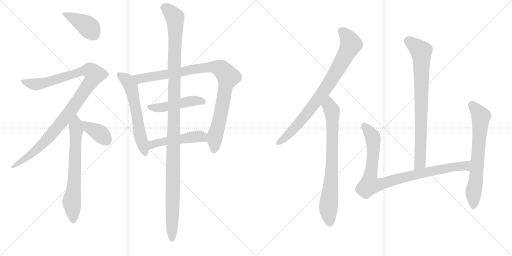
t = 0.00 s
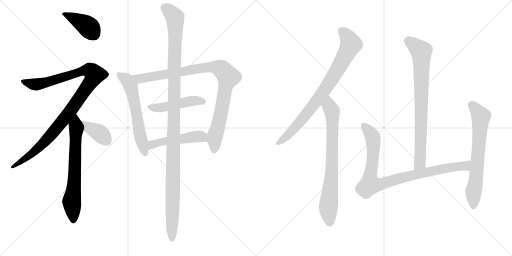
t = 2.36 s
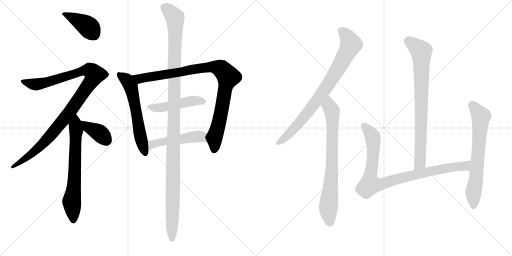
t = 4.72 s
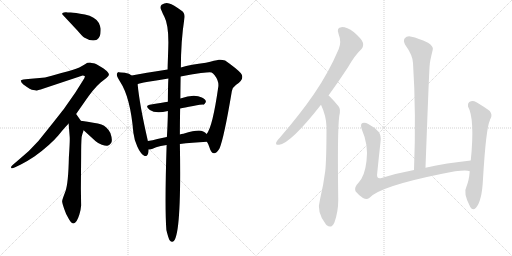
t = 7.08 s
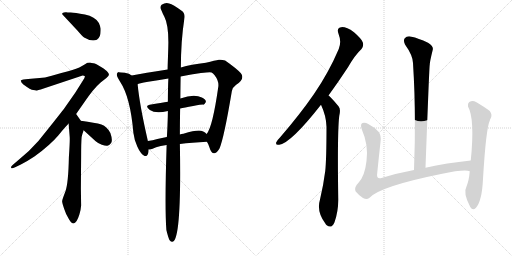
t = 9.43 s
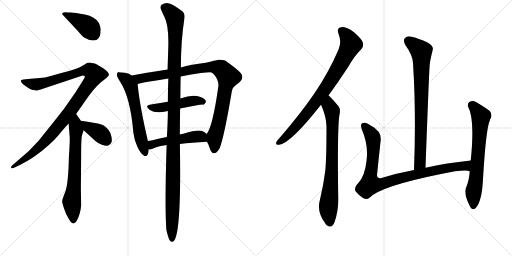
t = 11.79 s

The animated SVG that drew these frames (rendered in a browser with its animation timeline set to each time). Animation: 14 CSS @keyframes rules; one cycle of 11.79 s.

<svg version="1.1" viewBox="0 0 2048 1024" xmlns="http://www.w3.org/2000/svg">
  <g stroke="lightgray" stroke-dasharray="1,1" stroke-width="1" transform="scale(4, 4)">
    <line x1="0" y1="0" x2="256" y2="256"></line>
    <line x1="256" y1="0" x2="0" y2="256"></line>
    <line x1="128" y1="0" x2="128" y2="256"></line>
    <line x1="0" y1="128" x2="256" y2="128"></line>
    <line x1="256" y1="0" x2="512" y2="256"></line>
    <line x1="512" y1="0" x2="256" y2="256"></line>
    <line x1="384" y1="0" x2="384" y2="256"></line>
    <line x1="256" y1="128" x2="512" y2="128"></line>
  </g>
<g transform="scale(1, -1) translate(0, -850)">
   <style type="text/css">
    @keyframes keyframes0 {
      from {
       stroke: black;
       stroke-dashoffset: 407;
       stroke-width: 128;
       }
       57% {
       animation-timing-function: step-end;
       stroke: black;
       stroke-dashoffset: 0;
       stroke-width: 128;
       }
       to {
       stroke: black;
       stroke-width: 1024;
       }
       }
       #make-me-a-hanzi-animation-0 {
         animation: keyframes0 0.581217s both;
         animation-delay: 0.000000s;
         animation-timing-function: linear;
       }
    @keyframes keyframes1 {
      from {
       stroke: black;
       stroke-dashoffset: 1059;
       stroke-width: 128;
       }
       78% {
       animation-timing-function: step-end;
       stroke: black;
       stroke-dashoffset: 0;
       stroke-width: 128;
       }
       to {
       stroke: black;
       stroke-width: 1024;
       }
       }
       #make-me-a-hanzi-animation-1 {
         animation: keyframes1 1.111816s both;
         animation-delay: 0.581217s;
         animation-timing-function: linear;
       }
    @keyframes keyframes2 {
      from {
       stroke: black;
       stroke-dashoffset: 673;
       stroke-width: 128;
       }
       69% {
       animation-timing-function: step-end;
       stroke: black;
       stroke-dashoffset: 0;
       stroke-width: 128;
       }
       to {
       stroke: black;
       stroke-width: 1024;
       }
       }
       #make-me-a-hanzi-animation-2 {
         animation: keyframes2 0.797689s both;
         animation-delay: 1.693033s;
         animation-timing-function: linear;
       }
    @keyframes keyframes3 {
      from {
       stroke: black;
       stroke-dashoffset: 381;
       stroke-width: 128;
       }
       55% {
       animation-timing-function: step-end;
       stroke: black;
       stroke-dashoffset: 0;
       stroke-width: 128;
       }
       to {
       stroke: black;
       stroke-width: 1024;
       }
       }
       #make-me-a-hanzi-animation-3 {
         animation: keyframes3 0.560059s both;
         animation-delay: 2.490722s;
         animation-timing-function: linear;
       }
    @keyframes keyframes4 {
      from {
       stroke: black;
       stroke-dashoffset: 596;
       stroke-width: 128;
       }
       66% {
       animation-timing-function: step-end;
       stroke: black;
       stroke-dashoffset: 0;
       stroke-width: 128;
       }
       to {
       stroke: black;
       stroke-width: 1024;
       }
       }
       #make-me-a-hanzi-animation-4 {
         animation: keyframes4 0.735026s both;
         animation-delay: 3.050781s;
         animation-timing-function: linear;
       }
    @keyframes keyframes5 {
      from {
       stroke: black;
       stroke-dashoffset: 947;
       stroke-width: 128;
       }
       76% {
       animation-timing-function: step-end;
       stroke: black;
       stroke-dashoffset: 0;
       stroke-width: 128;
       }
       to {
       stroke: black;
       stroke-width: 1024;
       }
       }
       #make-me-a-hanzi-animation-5 {
         animation: keyframes5 1.020671s both;
         animation-delay: 3.785807s;
         animation-timing-function: linear;
       }
    @keyframes keyframes6 {
      from {
       stroke: black;
       stroke-dashoffset: 472;
       stroke-width: 128;
       }
       61% {
       animation-timing-function: step-end;
       stroke: black;
       stroke-dashoffset: 0;
       stroke-width: 128;
       }
       to {
       stroke: black;
       stroke-width: 1024;
       }
       }
       #make-me-a-hanzi-animation-6 {
         animation: keyframes6 0.634115s both;
         animation-delay: 4.806478s;
         animation-timing-function: linear;
       }
    @keyframes keyframes7 {
      from {
       stroke: black;
       stroke-dashoffset: 492;
       stroke-width: 128;
       }
       62% {
       animation-timing-function: step-end;
       stroke: black;
       stroke-dashoffset: 0;
       stroke-width: 128;
       }
       to {
       stroke: black;
       stroke-width: 1024;
       }
       }
       #make-me-a-hanzi-animation-7 {
         animation: keyframes7 0.650391s both;
         animation-delay: 5.440593s;
         animation-timing-function: linear;
       }
    @keyframes keyframes8 {
      from {
       stroke: black;
       stroke-dashoffset: 1203;
       stroke-width: 128;
       }
       80% {
       animation-timing-function: step-end;
       stroke: black;
       stroke-dashoffset: 0;
       stroke-width: 128;
       }
       to {
       stroke: black;
       stroke-width: 1024;
       }
       }
       #make-me-a-hanzi-animation-8 {
         animation: keyframes8 1.229004s both;
         animation-delay: 6.090984s;
         animation-timing-function: linear;
       }
    @keyframes keyframes9 {
      from {
       stroke: black;
       stroke-dashoffset: 813;
       stroke-width: 128;
       }
       73% {
       animation-timing-function: step-end;
       stroke: black;
       stroke-dashoffset: 0;
       stroke-width: 128;
       }
       to {
       stroke: black;
       stroke-width: 1024;
       }
       }
       #make-me-a-hanzi-animation-9 {
         animation: keyframes9 0.911621s both;
         animation-delay: 7.319988s;
         animation-timing-function: linear;
       }
    @keyframes keyframes10 {
      from {
       stroke: black;
       stroke-dashoffset: 761;
       stroke-width: 128;
       }
       71% {
       animation-timing-function: step-end;
       stroke: black;
       stroke-dashoffset: 0;
       stroke-width: 128;
       }
       to {
       stroke: black;
       stroke-width: 1024;
       }
       }
       #make-me-a-hanzi-animation-10 {
         animation: keyframes10 0.869303s both;
         animation-delay: 8.231609s;
         animation-timing-function: linear;
       }
    @keyframes keyframes11 {
      from {
       stroke: black;
       stroke-dashoffset: 796;
       stroke-width: 128;
       }
       72% {
       animation-timing-function: step-end;
       stroke: black;
       stroke-dashoffset: 0;
       stroke-width: 128;
       }
       to {
       stroke: black;
       stroke-width: 1024;
       }
       }
       #make-me-a-hanzi-animation-11 {
         animation: keyframes11 0.897786s both;
         animation-delay: 9.100912s;
         animation-timing-function: linear;
       }
    @keyframes keyframes12 {
      from {
       stroke: black;
       stroke-dashoffset: 914;
       stroke-width: 128;
       }
       75% {
       animation-timing-function: step-end;
       stroke: black;
       stroke-dashoffset: 0;
       stroke-width: 128;
       }
       to {
       stroke: black;
       stroke-width: 1024;
       }
       }
       #make-me-a-hanzi-animation-12 {
         animation: keyframes12 0.993815s both;
         animation-delay: 9.998698s;
         animation-timing-function: linear;
       }
    @keyframes keyframes13 {
      from {
       stroke: black;
       stroke-dashoffset: 675;
       stroke-width: 128;
       }
       69% {
       animation-timing-function: step-end;
       stroke: black;
       stroke-dashoffset: 0;
       stroke-width: 128;
       }
       to {
       stroke: black;
       stroke-width: 1024;
       }
       }
       #make-me-a-hanzi-animation-13 {
         animation: keyframes13 0.799316s both;
         animation-delay: 10.992513s;
         animation-timing-function: linear;
       }
</style>
<path d="M 310.5 727.0 Q 327.5 707.0 336.5 700.0 Q 366.5 682.0 387.5 691.0 Q 404.5 701.0 402.5 736.0 Q 401.5 744.0 395.5 758.0 Q 380.5 784.0 339.5 792.0 Q 298.5 800.0 283.0 800.0 Q 267.5 800.0 265.0 801.0 Q 262.5 802.0 255.5 800.0 Q 248.5 798.0 248.5 795.5 Q 248.5 793.0 253.5 788.0 L 310.5 727.0 Z" fill="lightgray"></path> 
<path d="M 304.5 394.0 L 336.5 440.0 Q 374.5 496.0 402.5 520.0 L 425.5 538.0 Q 434.5 546.0 435.5 550.5 Q 436.5 555.0 429.5 563.0 Q 426.5 569.0 404.5 582.5 Q 382.5 596.0 374.0 597.0 Q 365.5 598.0 360.5 600.0 Q 352.5 600.0 350.0 599.0 Q 347.5 598.0 328.0 586.0 Q 308.5 574.0 272.5 565.0 Q 236.5 556.0 207.0 547.5 Q 177.5 539.0 158.5 538.0 L 112.5 534.0 L 93.5 532.0 Q 84.5 530.0 83.5 528.0 Q 82.5 522.0 93.5 512.0 Q 123.5 490.0 133.0 490.0 Q 142.5 490.0 144.5 488.0 Q 148.5 488.0 174.5 496.0 L 330.5 548.0 Q 336.5 548.0 339.5 545.0 Q 340.5 541.0 330.5 526.0 L 301.5 480.0 L 257.5 417.0 Q 252.5 410.0 202.5 347.0 L 153.5 286.0 Q 116.5 244.0 78.5 214.0 L 50.5 190.0 Q 42.5 184.0 44.5 179.0 Q 46.5 174.0 60.5 181.0 L 83.5 192.0 Q 107.5 204.0 137.5 224.0 Q 201.5 271.0 233.0 308.5 Q 264.5 346.0 274.5 356.0 L 304.5 394.0 Z" fill="lightgray"></path> 
<path d="M 274.5 356.0 L 278.5 306.0 Q 280.5 294.0 275.5 221.0 Q 273.5 117.0 261.5 84.0 Q 248.5 51.0 248.5 45.0 Q 248.5 39.0 256.5 15.0 Q 263.5 -8.0 276.5 -28.0 Q 299.5 -67.0 317.5 -8.0 Q 323.5 12.0 324.5 28.0 L 323.5 96.0 L 324.5 222.0 Q 324.5 280.0 326.5 302.0 Q 329.5 315.0 334.5 329.0 C 339.5 344.0 339.5 344.0 323.5 367.0 L 304.5 394.0 C 287.5 419.0 272.5 386.0 274.5 356.0 Z" fill="lightgray"></path> 
<path d="M 334.5 329.0 L 381.5 286.0 Q 392.5 276.0 407.5 271.0 Q 421.5 266.0 429.5 267.0 Q 436.5 267.0 444.5 278.0 Q 451.5 289.0 441.5 318.0 Q 428.5 344.0 405.5 352.0 Q 381.5 359.0 323.5 367.0 C 293.5 371.0 312.5 349.0 334.5 329.0 Z" fill="lightgray"></path> 
<path d="M 526.5 548.0 Q 518.5 557.0 499.5 559.0 Q 480.5 561.0 475.5 561.5 Q 470.5 562.0 467.5 555.0 Q 464.5 548.0 480.5 523.0 Q 521.5 461.0 533.5 319.0 Q 536.5 292.0 549.5 263.0 Q 562.5 234.0 578.5 226.0 Q 594.5 222.0 594.5 252.0 L 591.5 286.0 Q 558.5 429.0 550.5 513.0 L 526.5 548.0 Z" fill="lightgray"></path> 
<path d="M 827.5 283.0 Q 833.5 274.0 836.5 264.0 Q 851.5 214.0 877.5 255.0 Q 895.5 295.0 927.5 486.0 Q 931.5 502.0 943.5 510.0 Q 981.5 534.0 963.5 557.0 Q 946.5 576.0 900.5 608.0 Q 888.5 612.0 875.5 611.0 Q 861.5 609.0 823.5 599.0 Q 763.5 592.0 723.5 580.0 L 670.5 572.0 Q 577.5 558.0 526.5 548.0 C 497.5 542.0 521.5 504.0 550.5 513.0 Q 553.5 517.0 592.5 523.0 Q 630.5 529.0 673.5 536.0 L 722.5 544.0 Q 766.5 553.0 803.5 558.0 Q 840.5 562.0 846.5 560.0 Q 851.5 558.0 858.5 549.0 Q 875.5 527.0 873.5 505.0 Q 850.5 342.0 826.5 314.0 C 819.5 301.0 819.5 301.0 827.5 283.0 Z" fill="lightgray"></path> 
<path d="M 720.5 416.0 Q 736.5 420.0 772.5 426.0 Q 808.5 432.0 813.0 431.5 Q 817.5 431.0 823.5 442.0 Q 824.5 452.0 807.5 460.0 Q 776.5 476.0 721.5 456.0 L 671.5 443.0 Q 648.5 440.0 598.5 431.0 Q 577.5 427.0 599.5 410.5 Q 621.5 394.0 671.5 406.0 L 720.5 416.0 Z" fill="lightgray"></path> 
<path d="M 719.5 274.0 Q 766.5 280.0 827.5 283.0 C 857.5 285.0 848.5 293.0 826.5 314.0 Q 814.5 328.0 795.5 328.0 Q 775.5 328.0 733.5 315.0 Q 725.5 315.0 719.5 312.0 L 667.5 302.0 Q 647.5 299.0 629.5 294.0 Q 610.5 288.0 591.5 286.0 C 561.5 282.0 564.5 250.0 594.5 252.0 L 600.5 252.0 Q 608.5 254.0 624.5 261.0 Q 640.5 267.0 666.5 270.0 L 719.5 274.0 Z" fill="lightgray"></path> 
<path d="M 665.5 -70.0 Q 672.5 -100.0 678.5 -111.0 Q 727.5 -166.0 719.5 274.0 L 719.5 312.0 Q 719.5 355.0 720.5 416.0 L 721.5 456.0 Q 721.5 482.0 722.5 544.0 L 723.5 580.0 Q 723.5 686.0 737.5 776.0 Q 741.5 797.0 726.5 807.0 Q 692.5 832.0 676.5 836.0 Q 663.5 842.0 646.5 831.0 Q 637.5 821.0 645.5 809.0 Q 650.5 796.0 657.5 783.0 Q 673.5 752.0 673.5 681.0 Q 673.5 667.0 672.0 625.0 Q 670.5 583.0 670.5 572.0 L 673.5 536.0 Q 672.5 521.0 672.0 494.0 Q 671.5 467.0 671.5 443.0 L 671.5 406.0 Q 671.5 386.0 670.0 350.5 Q 668.5 315.0 667.5 302.0 L 666.5 270.0 Q 658.5 20.0 665.5 -70.0 Z" fill="lightgray"></path> 
<path d="M 1314.0 468.5 Q 1351.0 519.5 1392.0 581.5 Q 1420.0 630.5 1446.0 654.5 Q 1456.0 666.5 1451.0 681.5 Q 1447.0 694.5 1416.0 721.5 Q 1386.0 742.5 1366.0 741.5 Q 1345.0 740.5 1354.0 715.5 Q 1367.0 682.5 1355.0 654.5 Q 1315.0 560.5 1256.0 474.5 Q 1198.0 390.5 1119.0 299.5 Q 1107.0 287.5 1105.0 281.5 Q 1101.0 268.5 1117.0 271.5 Q 1163.0 277.5 1284.0 431.5 L 1314.0 468.5 Z" fill="lightgray"></path> 
<path d="M 1284.0 431.5 Q 1305.0 386.5 1306.0 343.5 Q 1306.0 214.5 1301.0 166.5 Q 1294.0 111.5 1280.0 52.5 Q 1265.0 3.5 1302.0 -44.5 Q 1303.0 -47.5 1307.0 -50.5 Q 1326.0 -66.5 1338.0 -38.5 Q 1353.0 3.5 1353.0 51.5 Q 1349.0 324.5 1357.0 386.5 Q 1364.0 414.5 1354.0 425.5 Q 1336.0 447.5 1322.0 461.5 Q 1318.0 465.5 1314.0 468.5 C 1292.0 488.5 1272.0 459.5 1284.0 431.5 Z" fill="lightgray"></path> 
<path d="M 1702.0 179.5 Q 1717.0 587.5 1719.0 591.5 Q 1719.0 603.5 1731.0 651.5 Q 1735.0 664.5 1712.0 679.5 Q 1672.0 698.5 1646.0 703.5 Q 1628.0 707.5 1619.0 697.5 Q 1612.0 688.5 1620.0 672.5 Q 1651.0 629.5 1652.0 598.5 Q 1665.0 400.5 1656.0 170.5 C 1655.0 140.5 1701.0 149.5 1702.0 179.5 Z" fill="lightgray"></path> 
<path d="M 1883.0 208.5 Q 1786.0 198.5 1702.0 179.5 L 1656.0 170.5 Q 1586.0 157.5 1526.0 138.5 Q 1504.0 132.5 1509.0 159.5 Q 1515.0 219.5 1522.0 282.5 Q 1526.0 307.5 1515.0 322.5 Q 1499.0 341.5 1473.0 354.5 Q 1461.0 361.5 1450.0 358.5 Q 1440.0 354.5 1447.0 333.5 Q 1475.0 269.5 1466.0 206.5 Q 1459.0 145.5 1434.0 119.5 Q 1415.0 100.5 1422.0 85.5 Q 1435.0 69.5 1452.0 58.5 Q 1467.0 49.5 1477.0 58.5 Q 1517.0 104.5 1764.0 154.5 Q 1857.0 173.5 1879.0 165.5 C 1909.0 162.5 1913.0 211.5 1883.0 208.5 Z" fill="lightgray"></path> 
<path d="M 1879.0 165.5 Q 1876.0 128.5 1866.0 104.5 Q 1851.0 79.5 1881.0 22.5 Q 1891.0 6.5 1903.0 18.5 Q 1928.0 45.5 1932.0 134.5 Q 1944.0 338.5 1960.0 370.5 Q 1960.0 373.5 1962.0 375.5 Q 1971.0 391.5 1959.0 406.5 Q 1938.0 422.5 1904.0 442.5 Q 1891.0 449.5 1877.0 442.5 Q 1870.0 438.5 1872.0 424.5 Q 1900.0 375.5 1883.0 208.5 L 1879.0 165.5 Z" fill="lightgray"></path> 
      <clipPath id="make-me-a-hanzi-clip-0">
      <path d="M 310.5 727.0 Q 327.5 707.0 336.5 700.0 Q 366.5 682.0 387.5 691.0 Q 404.5 701.0 402.5 736.0 Q 401.5 744.0 395.5 758.0 Q 380.5 784.0 339.5 792.0 Q 298.5 800.0 283.0 800.0 Q 267.5 800.0 265.0 801.0 Q 262.5 802.0 255.5 800.0 Q 248.5 798.0 248.5 795.5 Q 248.5 793.0 253.5 788.0 L 310.5 727.0 Z" fill="lightgray"></path>
      </clipPath>
      <path clip-path="url(#make-me-a-hanzi-clip-0)" d="M 254.5 794.0 L 352.5 744.0 L 376.5 711.0 " fill="none" id="make-me-a-hanzi-animation-0" stroke-dasharray="279 558" stroke-linecap="round"></path>

      <clipPath id="make-me-a-hanzi-clip-1">
      <path d="M 304.5 394.0 L 336.5 440.0 Q 374.5 496.0 402.5 520.0 L 425.5 538.0 Q 434.5 546.0 435.5 550.5 Q 436.5 555.0 429.5 563.0 Q 426.5 569.0 404.5 582.5 Q 382.5 596.0 374.0 597.0 Q 365.5 598.0 360.5 600.0 Q 352.5 600.0 350.0 599.0 Q 347.5 598.0 328.0 586.0 Q 308.5 574.0 272.5 565.0 Q 236.5 556.0 207.0 547.5 Q 177.5 539.0 158.5 538.0 L 112.5 534.0 L 93.5 532.0 Q 84.5 530.0 83.5 528.0 Q 82.5 522.0 93.5 512.0 Q 123.5 490.0 133.0 490.0 Q 142.5 490.0 144.5 488.0 Q 148.5 488.0 174.5 496.0 L 330.5 548.0 Q 336.5 548.0 339.5 545.0 Q 340.5 541.0 330.5 526.0 L 301.5 480.0 L 257.5 417.0 Q 252.5 410.0 202.5 347.0 L 153.5 286.0 Q 116.5 244.0 78.5 214.0 L 50.5 190.0 Q 42.5 184.0 44.5 179.0 Q 46.5 174.0 60.5 181.0 L 83.5 192.0 Q 107.5 204.0 137.5 224.0 Q 201.5 271.0 233.0 308.5 Q 264.5 346.0 274.5 356.0 L 304.5 394.0 Z" fill="lightgray"></path>
      </clipPath>
      <path clip-path="url(#make-me-a-hanzi-clip-1)" d="M 90.5 526.0 L 109.5 517.0 L 158.5 514.0 L 348.5 570.0 L 360.5 568.0 L 378.5 552.0 L 287.5 414.0 L 203.5 310.0 L 136.5 242.0 L 49.5 184.0 " fill="none" id="make-me-a-hanzi-animation-1" stroke-dasharray="931 1862" stroke-linecap="round"></path>

      <clipPath id="make-me-a-hanzi-clip-2">
      <path d="M 274.5 356.0 L 278.5 306.0 Q 280.5 294.0 275.5 221.0 Q 273.5 117.0 261.5 84.0 Q 248.5 51.0 248.5 45.0 Q 248.5 39.0 256.5 15.0 Q 263.5 -8.0 276.5 -28.0 Q 299.5 -67.0 317.5 -8.0 Q 323.5 12.0 324.5 28.0 L 323.5 96.0 L 324.5 222.0 Q 324.5 280.0 326.5 302.0 Q 329.5 315.0 334.5 329.0 C 339.5 344.0 339.5 344.0 323.5 367.0 L 304.5 394.0 C 287.5 419.0 272.5 386.0 274.5 356.0 Z" fill="lightgray"></path>
      </clipPath>
      <path clip-path="url(#make-me-a-hanzi-clip-2)" d="M 303.5 387.0 L 297.5 136.0 L 286.5 44.0 L 295.5 -15.0 L 292.5 -28.0 " fill="none" id="make-me-a-hanzi-animation-2" stroke-dasharray="545 1090" stroke-linecap="round"></path>

      <clipPath id="make-me-a-hanzi-clip-3">
      <path d="M 334.5 329.0 L 381.5 286.0 Q 392.5 276.0 407.5 271.0 Q 421.5 266.0 429.5 267.0 Q 436.5 267.0 444.5 278.0 Q 451.5 289.0 441.5 318.0 Q 428.5 344.0 405.5 352.0 Q 381.5 359.0 323.5 367.0 C 293.5 371.0 312.5 349.0 334.5 329.0 Z" fill="lightgray"></path>
      </clipPath>
      <path clip-path="url(#make-me-a-hanzi-clip-3)" d="M 332.5 363.0 L 354.5 339.0 L 404.5 312.0 L 426.5 284.0 " fill="none" id="make-me-a-hanzi-animation-3" stroke-dasharray="253 506" stroke-linecap="round"></path>

      <clipPath id="make-me-a-hanzi-clip-4">
      <path d="M 526.5 548.0 Q 518.5 557.0 499.5 559.0 Q 480.5 561.0 475.5 561.5 Q 470.5 562.0 467.5 555.0 Q 464.5 548.0 480.5 523.0 Q 521.5 461.0 533.5 319.0 Q 536.5 292.0 549.5 263.0 Q 562.5 234.0 578.5 226.0 Q 594.5 222.0 594.5 252.0 L 591.5 286.0 Q 558.5 429.0 550.5 513.0 L 526.5 548.0 Z" fill="lightgray"></path>
      </clipPath>
      <path clip-path="url(#make-me-a-hanzi-clip-4)" d="M 476.5 552.0 L 509.5 528.0 L 523.5 504.0 L 558.5 316.0 L 580.5 239.0 " fill="none" id="make-me-a-hanzi-animation-4" stroke-dasharray="468 936" stroke-linecap="round"></path>

      <clipPath id="make-me-a-hanzi-clip-5">
      <path d="M 827.5 283.0 Q 833.5 274.0 836.5 264.0 Q 851.5 214.0 877.5 255.0 Q 895.5 295.0 927.5 486.0 Q 931.5 502.0 943.5 510.0 Q 981.5 534.0 963.5 557.0 Q 946.5 576.0 900.5 608.0 Q 888.5 612.0 875.5 611.0 Q 861.5 609.0 823.5 599.0 Q 763.5 592.0 723.5 580.0 L 670.5 572.0 Q 577.5 558.0 526.5 548.0 C 497.5 542.0 521.5 504.0 550.5 513.0 Q 553.5 517.0 592.5 523.0 Q 630.5 529.0 673.5 536.0 L 722.5 544.0 Q 766.5 553.0 803.5 558.0 Q 840.5 562.0 846.5 560.0 Q 851.5 558.0 858.5 549.0 Q 875.5 527.0 873.5 505.0 Q 850.5 342.0 826.5 314.0 C 819.5 301.0 819.5 301.0 827.5 283.0 Z" fill="lightgray"></path>
      </clipPath>
      <path clip-path="url(#make-me-a-hanzi-clip-5)" d="M 532.5 544.0 L 559.5 535.0 L 578.5 537.0 L 837.5 582.0 L 866.5 581.0 L 886.5 573.0 L 911.5 541.0 L 887.5 410.0 L 860.5 307.0 L 858.5 257.0 " fill="none" id="make-me-a-hanzi-animation-5" stroke-dasharray="819 1638" stroke-linecap="round"></path>

      <clipPath id="make-me-a-hanzi-clip-6">
      <path d="M 720.5 416.0 Q 736.5 420.0 772.5 426.0 Q 808.5 432.0 813.0 431.5 Q 817.5 431.0 823.5 442.0 Q 824.5 452.0 807.5 460.0 Q 776.5 476.0 721.5 456.0 L 671.5 443.0 Q 648.5 440.0 598.5 431.0 Q 577.5 427.0 599.5 410.5 Q 621.5 394.0 671.5 406.0 L 720.5 416.0 Z" fill="lightgray"></path>
      </clipPath>
      <path clip-path="url(#make-me-a-hanzi-clip-6)" d="M 598.5 421.0 L 642.5 419.0 L 765.5 446.0 L 811.5 443.0 " fill="none" id="make-me-a-hanzi-animation-6" stroke-dasharray="344 688" stroke-linecap="round"></path>

      <clipPath id="make-me-a-hanzi-clip-7">
      <path d="M 719.5 274.0 Q 766.5 280.0 827.5 283.0 C 857.5 285.0 848.5 293.0 826.5 314.0 Q 814.5 328.0 795.5 328.0 Q 775.5 328.0 733.5 315.0 Q 725.5 315.0 719.5 312.0 L 667.5 302.0 Q 647.5 299.0 629.5 294.0 Q 610.5 288.0 591.5 286.0 C 561.5 282.0 564.5 250.0 594.5 252.0 L 600.5 252.0 Q 608.5 254.0 624.5 261.0 Q 640.5 267.0 666.5 270.0 L 719.5 274.0 Z" fill="lightgray"></path>
      </clipPath>
      <path clip-path="url(#make-me-a-hanzi-clip-7)" d="M 597.5 258.0 L 607.5 270.0 L 639.5 281.0 L 766.5 302.0 L 803.5 304.0 L 818.5 290.0 " fill="none" id="make-me-a-hanzi-animation-7" stroke-dasharray="364 728" stroke-linecap="round"></path>

      <clipPath id="make-me-a-hanzi-clip-8">
      <path d="M 665.5 -70.0 Q 672.5 -100.0 678.5 -111.0 Q 727.5 -166.0 719.5 274.0 L 719.5 312.0 Q 719.5 355.0 720.5 416.0 L 721.5 456.0 Q 721.5 482.0 722.5 544.0 L 723.5 580.0 Q 723.5 686.0 737.5 776.0 Q 741.5 797.0 726.5 807.0 Q 692.5 832.0 676.5 836.0 Q 663.5 842.0 646.5 831.0 Q 637.5 821.0 645.5 809.0 Q 650.5 796.0 657.5 783.0 Q 673.5 752.0 673.5 681.0 Q 673.5 667.0 672.0 625.0 Q 670.5 583.0 670.5 572.0 L 673.5 536.0 Q 672.5 521.0 672.0 494.0 Q 671.5 467.0 671.5 443.0 L 671.5 406.0 Q 671.5 386.0 670.0 350.5 Q 668.5 315.0 667.5 302.0 L 666.5 270.0 Q 658.5 20.0 665.5 -70.0 Z" fill="lightgray"></path>
      </clipPath>
      <path clip-path="url(#make-me-a-hanzi-clip-8)" d="M 658.5 819.0 L 697.5 783.0 L 701.5 759.0 L 688.5 -110.0 " fill="none" id="make-me-a-hanzi-animation-8" stroke-dasharray="1075 2150" stroke-linecap="round"></path>

      <clipPath id="make-me-a-hanzi-clip-9">
      <path d="M 1314.0 468.5 Q 1351.0 519.5 1392.0 581.5 Q 1420.0 630.5 1446.0 654.5 Q 1456.0 666.5 1451.0 681.5 Q 1447.0 694.5 1416.0 721.5 Q 1386.0 742.5 1366.0 741.5 Q 1345.0 740.5 1354.0 715.5 Q 1367.0 682.5 1355.0 654.5 Q 1315.0 560.5 1256.0 474.5 Q 1198.0 390.5 1119.0 299.5 Q 1107.0 287.5 1105.0 281.5 Q 1101.0 268.5 1117.0 271.5 Q 1163.0 277.5 1284.0 431.5 L 1314.0 468.5 Z" fill="lightgray"></path>
      </clipPath>
      <path clip-path="url(#make-me-a-hanzi-clip-9)" d="M 1365.0 725.5 L 1392.0 699.5 L 1403.0 672.5 L 1387.0 637.5 L 1313.0 512.5 L 1259.0 435.5 L 1169.0 327.5 L 1115.0 280.5 " fill="none" id="make-me-a-hanzi-animation-9" stroke-dasharray="685 1370" stroke-linecap="round"></path>

      <clipPath id="make-me-a-hanzi-clip-10">
      <path d="M 1284.0 431.5 Q 1305.0 386.5 1306.0 343.5 Q 1306.0 214.5 1301.0 166.5 Q 1294.0 111.5 1280.0 52.5 Q 1265.0 3.5 1302.0 -44.5 Q 1303.0 -47.5 1307.0 -50.5 Q 1326.0 -66.5 1338.0 -38.5 Q 1353.0 3.5 1353.0 51.5 Q 1349.0 324.5 1357.0 386.5 Q 1364.0 414.5 1354.0 425.5 Q 1336.0 447.5 1322.0 461.5 Q 1318.0 465.5 1314.0 468.5 C 1292.0 488.5 1272.0 459.5 1284.0 431.5 Z" fill="lightgray"></path>
      </clipPath>
      <path clip-path="url(#make-me-a-hanzi-clip-10)" d="M 1313.0 459.5 L 1316.0 427.5 L 1328.0 406.5 L 1330.0 361.5 L 1326.0 136.5 L 1313.0 11.5 L 1319.0 -41.5 " fill="none" id="make-me-a-hanzi-animation-10" stroke-dasharray="633 1266" stroke-linecap="round"></path>

      <clipPath id="make-me-a-hanzi-clip-11">
      <path d="M 1702.0 179.5 Q 1717.0 587.5 1719.0 591.5 Q 1719.0 603.5 1731.0 651.5 Q 1735.0 664.5 1712.0 679.5 Q 1672.0 698.5 1646.0 703.5 Q 1628.0 707.5 1619.0 697.5 Q 1612.0 688.5 1620.0 672.5 Q 1651.0 629.5 1652.0 598.5 Q 1665.0 400.5 1656.0 170.5 C 1655.0 140.5 1701.0 149.5 1702.0 179.5 Z" fill="lightgray"></path>
      </clipPath>
      <path clip-path="url(#make-me-a-hanzi-clip-11)" d="M 1632.0 687.5 L 1675.0 654.5 L 1686.0 629.5 L 1683.0 225.5 L 1681.0 200.5 L 1662.0 178.5 " fill="none" id="make-me-a-hanzi-animation-11" stroke-dasharray="668 1336" stroke-linecap="round"></path>

      <clipPath id="make-me-a-hanzi-clip-12">
      <path d="M 1883.0 208.5 Q 1786.0 198.5 1702.0 179.5 L 1656.0 170.5 Q 1586.0 157.5 1526.0 138.5 Q 1504.0 132.5 1509.0 159.5 Q 1515.0 219.5 1522.0 282.5 Q 1526.0 307.5 1515.0 322.5 Q 1499.0 341.5 1473.0 354.5 Q 1461.0 361.5 1450.0 358.5 Q 1440.0 354.5 1447.0 333.5 Q 1475.0 269.5 1466.0 206.5 Q 1459.0 145.5 1434.0 119.5 Q 1415.0 100.5 1422.0 85.5 Q 1435.0 69.5 1452.0 58.5 Q 1467.0 49.5 1477.0 58.5 Q 1517.0 104.5 1764.0 154.5 Q 1857.0 173.5 1879.0 165.5 C 1909.0 162.5 1913.0 211.5 1883.0 208.5 Z" fill="lightgray"></path>
      </clipPath>
      <path clip-path="url(#make-me-a-hanzi-clip-12)" d="M 1456.0 348.5 L 1484.0 315.5 L 1493.0 292.5 L 1493.0 230.5 L 1480.0 114.5 L 1533.0 116.5 L 1622.0 143.5 L 1800.0 180.5 L 1862.0 187.5 L 1877.0 172.5 " fill="none" id="make-me-a-hanzi-animation-12" stroke-dasharray="786 1572" stroke-linecap="round"></path>

      <clipPath id="make-me-a-hanzi-clip-13">
      <path d="M 1879.0 165.5 Q 1876.0 128.5 1866.0 104.5 Q 1851.0 79.5 1881.0 22.5 Q 1891.0 6.5 1903.0 18.5 Q 1928.0 45.5 1932.0 134.5 Q 1944.0 338.5 1960.0 370.5 Q 1960.0 373.5 1962.0 375.5 Q 1971.0 391.5 1959.0 406.5 Q 1938.0 422.5 1904.0 442.5 Q 1891.0 449.5 1877.0 442.5 Q 1870.0 438.5 1872.0 424.5 Q 1900.0 375.5 1883.0 208.5 L 1879.0 165.5 Z" fill="lightgray"></path>
      </clipPath>
      <path clip-path="url(#make-me-a-hanzi-clip-13)" d="M 1887.0 429.5 L 1924.0 382.5 L 1907.0 149.5 L 1894.0 86.5 L 1893.0 25.5 " fill="none" id="make-me-a-hanzi-animation-13" stroke-dasharray="547 1094" stroke-linecap="round"></path>

</g>
</svg>
